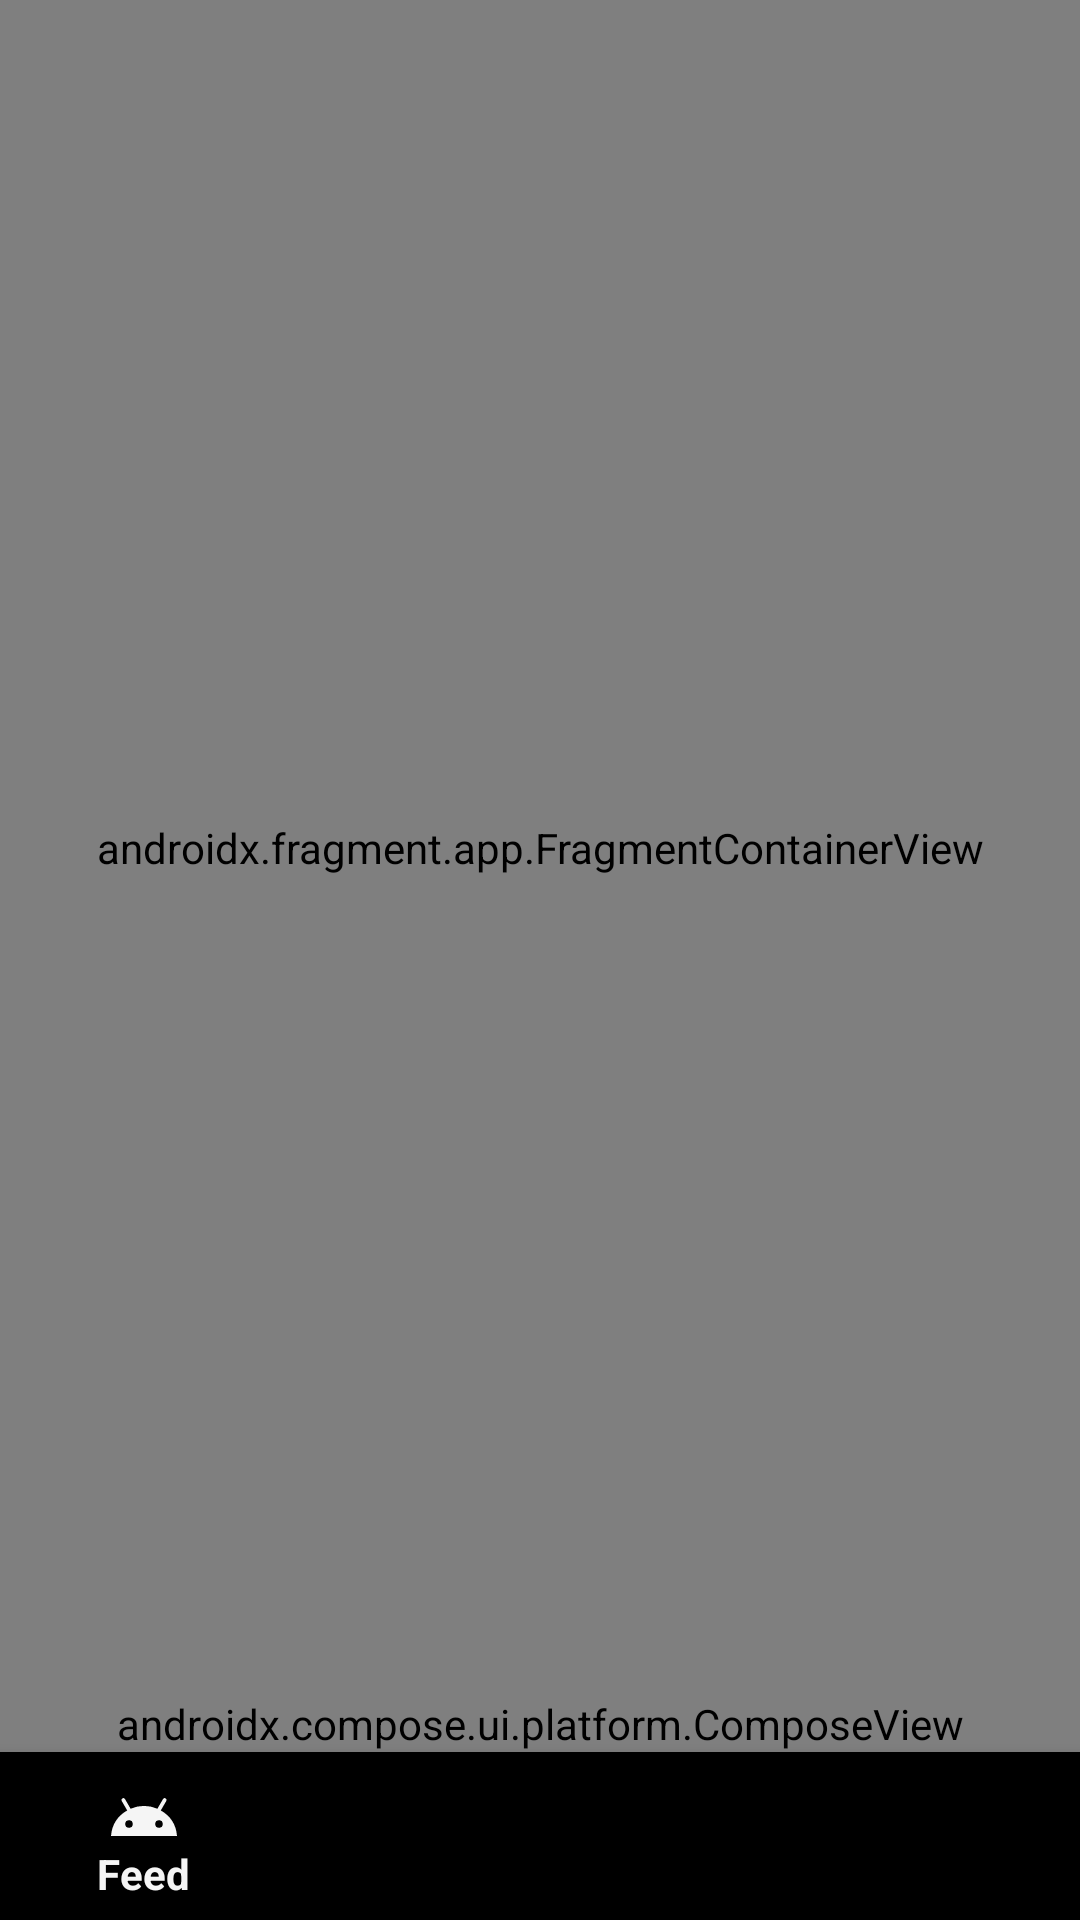

Layout XML and referenced resources for this Android screen:
<!-- AndroidManifest.xml: activity theme Theme.MemeStream -->
<!-- res/layout/activity_main.xml -->
<?xml version="1.0" encoding="utf-8"?>
<androidx.constraintlayout.widget.ConstraintLayout
    xmlns:android="http://schemas.android.com/apk/res/android"
    xmlns:app="http://schemas.android.com/apk/res-auto"
    xmlns:tools="http://schemas.android.com/tools"
    android:id="@+id/main"
    android:layout_width="match_parent"
    android:layout_height="match_parent"
    tools:context=".MainActivity">

    
    <androidx.fragment.app.FragmentContainerView
        android:id="@+id/nav_host_fragment"
        android:name="androidx.navigation.fragment.NavHostFragment"
        app:navGraph="@navigation/nav_graph"
        app:defaultNavHost="true"
        android:layout_width="0dp"
        android:layout_height="0dp"
        app:layout_constraintTop_toTopOf="parent"
        app:layout_constraintBottom_toTopOf="@id/compose_view"
        app:layout_constraintStart_toStartOf="parent"
        app:layout_constraintEnd_toEndOf="parent" />

    
    <androidx.compose.ui.platform.ComposeView
        android:id="@+id/compose_view"
        android:layout_width="0dp"
        android:layout_height="wrap_content"
        app:layout_constraintTop_toBottomOf="@id/nav_host_fragment"
        app:layout_constraintBottom_toTopOf="@id/bottom_nav"
        app:layout_constraintStart_toStartOf="parent"
        app:layout_constraintEnd_toEndOf="parent" />

    
    <com.google.android.material.bottomnavigation.BottomNavigationView
        android:id="@+id/bottom_nav"
        android:layout_width="0dp"
        android:layout_height="wrap_content"
        app:layout_constraintBottom_toBottomOf="parent"
        app:layout_constraintStart_toStartOf="parent"
        app:layout_constraintEnd_toEndOf="parent"
        app:menu="@menu/bottom_nav_menu" />

</androidx.constraintlayout.widget.ConstraintLayout>
<!-- resources referenced by this layout -->
<resources>
  <style name="Theme.MemeStream" parent="Theme.AppCompat.DayNight.NoActionBar" />
</resources>
